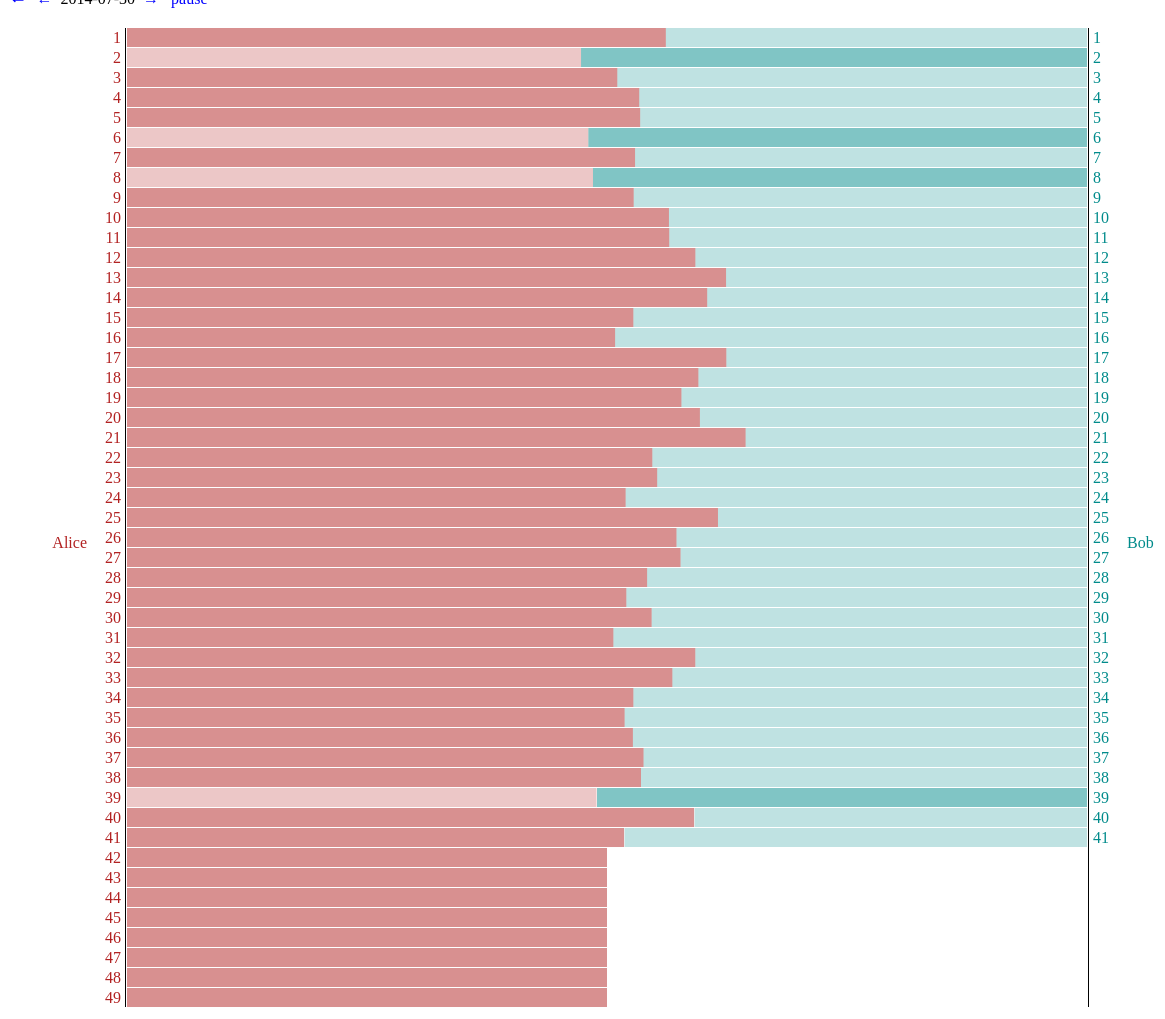
D3 v3 page, settled after 480 driven frames (8 s of simulated time); the page loaded 1 data file(s).


			var _gaq = _gaq || [];
			_gaq.push(['_setAccount', 'UA-337280-6']);
			_gaq.push(['_trackPageview']);
			(function() {
				var ga = document.createElement('script'); ga.type = 'text/javascript'; ga.async = true;
				ga.src = ('https:' == document.location.protocol ? 'https://ssl' : 'http://www') + '.google-analytics.com/ga.js';
				var s = document.getElementsByTagName('script')[0]; s.parentNode.insertBefore(ga, s);
			})();
		
// ── plot.js
var vs = {
	width: 1200,
	height: 1080,
	margin: { top: 20, right: 120, bottom: 80, left: 120 }
}

vs.svg = d3.select('body').append('svg')
	.attr({
		'width': vs.width,
		'height': vs.height
	}),

vs.dateLabel = d3.select('#date'),

vs.AliceLabel = vs.svg.append('text')
	.attr({
		'class': 'Alice axisLabel',
		'fill': 'firebrick',
		'text-anchor': 'end',
		'x': vs.margin.left,
		'dx': -40,
		'y': vs.height / 2
	})
	.text('Alice'),

vs.BobLabel = vs.svg.append('text')
	.attr({
		'class': 'Bob axisLabel',
		'fill': 'darkcyan',
		'text-anchor': 'start',
		'x': vs.width - vs.margin.right,
		'dx': 40,
		'y': vs.height / 2
	})
	.text('Bob'),

vs.plot = vs.svg.append('g')
	.attr('transform', 'translate(' + vs.margin.left + ',' + vs.margin.top + ')')


/* Load data & plot */
d3.tsv('data.tsv', function(data) {
	var maxDate = new Date(d3.max(data, function(d) { return d.dt })),
		minDate = new Date(d3.min(data, function(d) { return d.dt }))
	
	minDate.setTime(minDate.getTime() - 1000 * 3600 * 24)

	var format = d3.time.format('%Y-%m-%d'),
		showDate = new Date(format(minDate)),
		
		minLevel = d3.min(data, function(d) { return parseInt(d.level) }),
		maxLevel = d3.max(data, function(d) { return parseInt(d.level) }),

		barHeight = Math.floor((vs.height - vs.margin.top - vs.margin.bottom) / (maxLevel - minLevel + 1)),

		animation = false

	/* Controls */
	d3.select('#forward').style('visibility', 'visible')
	d3.select('#play').style('visibility', 'visible')

	function toggleAnimation() {
		if(animation) {
			animation = false
			d3.select('#play')
				.html('play')
		} else {
			animation = true
			d3.select('#play')
 				.html('pause')
			updatePlot(data)
		}
	}

	d3.select('#rewind')
		.on('click', function()
			{
				if(animation) { toggleAnimation() }
				showDate.setTime(minDate.getTime())
				d3.select('#back').style('visibility', 'hidden')
				d3.select('#forward').style('visibility', 'visible')
				d3.select('#play').style('visibility', 'visible')
				updatePlot(data)
			})

	d3.select('#back')
		.on('click', function()
			{
				if(animation) { toggleAnimation() }
				showDate.setDate(showDate.getDate() - 1)
				if(format(showDate) === format(minDate)) { d3.select('#back').style('visibility', 'hidden') }
				d3.select('#forward').style('visibility', 'visible')
				d3.select('#play').style('visibility', 'visible')
				updatePlot(data)
			})

	d3.select('#forward')
		.on('click', function()
			{
				if(animation) { toggleAnimation() }
				showDate.setDate(showDate.getDate() + 1)
				if(format(showDate) === format(maxDate)) {
					d3.select('#forward').style('visibility', 'hidden')
					d3.select('#play').style('visibility', 'hidden')
				}
				d3.select('#rewind').style('visibility', 'visible')
				d3.select('#back').style('visibility', 'visible')
				updatePlot(data)		
			})

	d3.select('#play')
		.on('click', function() { toggleAnimation() })

	/* Axes */
	vs.AliceAxis = vs.svg.append('line')
		.attr({
			'stroke': 'black',
			'stroke-width': 1,
			'x1': vs.margin.left - 2,
			'y1': vs.margin.top,
			'x2': vs.margin.left - 2,
			'y2': vs.margin.top + barHeight * (maxLevel - minLevel + 1) - 1
		})

	vs.BobAxis = vs.svg.append('line')
	.attr({
		'stroke': 'black',
		'stroke-width': 1,
		'x1': vs.width - vs.margin.left + 1,
		'y1': vs.margin.top,
		'x2': vs.width - vs.margin.left + 1,
		'y2': vs.margin.top + barHeight * (maxLevel - minLevel + 1) - 1
	})

	/* Finally, the plot */
	updatePlot = function(data) {
		var group = vs.plot.selectAll('g').data(data.filter(function(d) { return d.dt === format(showDate) }))

		var groupEnter = group.enter().append('g')
			.on('mouseover', function() {
				d3.select(this).selectAll('.score').style('visibility', 'visible')
			})
			.on('mouseout', function() {
				d3.select(this).selectAll('.score').style('visibility', 'hidden')
			})

		/* Add */
		groupEnter.append('rect')
			.attr({
				'class': 'Alice',
				'fill': 'firebrick',
				'opacity': 0.25,
				'x': 0,
				'y': function(d) { return barHeight * (d.level - 1) },
				'width': 0,
				'height': barHeight - 1
			})

		groupEnter.append('text')
			.attr({
				'class': 'Alice lvlOrd',
				'fill': 'firebrick',
				'opacity': 0,
				'text-anchor': 'end',
				'x': 0,
				'dx': -6,
				'y': function(d) { return barHeight * (d.level - 1) },
				'dy': Math.floor(barHeight / 2) + 5
			})
			.text(function(d) { return d.level })

		groupEnter.append('text')
			.attr({
				'class': 'Alice score',
				'fill': 'firebrick',
				'text-anchor': 'middle',
				'y': function(d) { return barHeight * (d.level - 1) },
				'dy': Math.floor(barHeight / 2) + 5
			})
			.style('visibility', 'hidden')

		groupEnter.append('rect')
			.attr({
				'class': 'Bob',
				'fill': 'darkcyan',
				'opacity': 0.25,
				'x': vs.width - vs.margin.left - vs.margin.right,
				'y': function(d) { return barHeight * (d.level - 1) },
				'width': 0,
				'height': barHeight - 1
			})

		groupEnter.append('text')
			.attr({
				'class': 'Bob lvlOrd',
				'fill': 'darkcyan',
				'opacity': 0,
				'text-anchor': 'start',
				'x': vs.width - vs.margin.left - vs.margin.right,
				'dx': 6,
				'y': function(d) { return barHeight * (d.level - 1) },
				'dy': Math.floor(barHeight / 2) + 5
			})
			.text(function(d) { return d.level })

		groupEnter.append('text')
			.attr({
				'class': 'Bob score',
				'fill': 'darkcyan',
				'text-anchor': 'middle',
				'y': function(d) { return barHeight * (d.level - 1) },
				'dy': Math.floor(barHeight / 2) + 5
			})
			.style('visibility', 'hidden')

		/* Update */
		group.select('.Alice')
			.transition()
			.attr({
				'opacity': function(d) { if(parseInt(d.Alice) > parseInt(d.Bob)) { return 0.5 } else { return 0.25 } },
				'width': function(d) { if(parseInt(d.Bob) > 0) { return (vs.width - vs.margin.left - vs.margin.right) * parseInt(d.Alice) / (parseInt(d.Alice) + parseInt(d.Bob)) } else { if(parseInt(d.Alice) > 0) { return (vs.width - vs.margin.left - vs.margin.right) / 2 } else { return 0 } } }
			})

		group.select('.Alice.lvlOrd')
			.transition()
			.attr({
				'opacity': function(d) { if(parseInt(d.Alice) > 0) { return 1 } else { return 0 } }
			})

		group.select('.Alice.score')
			.attr({
				'x': function(d) { if(parseInt(d.Bob) > 0) { return (vs.width - vs.margin.left - vs.margin.right) * parseInt(d.Alice) / (parseInt(d.Alice) + parseInt(d.Bob)) / 2 } else { if(parseInt(d.Alice) > 0) { return (vs.width - vs.margin.left - vs.margin.right) / 4 } else { return 0 } } },
				'opacity': function(d) { if(parseInt(d.Alice) > 0) { return 1 } else { return 0 } }
			})
			.text(function(d) { return parseInt(d.Alice).toLocaleString() })

		group.select('.Bob')
			.transition()
			.attr({
				'opacity': function(d) { if(parseInt(d.Alice) <= parseInt(d.Bob)) { return 0.5 } else { return 0.25 } },
				'x': function(d) { if(parseInt(d.Alice) > 0) { return (vs.width - vs.margin.left - vs.margin.right) * parseInt(d.Alice) / (parseInt(d.Alice) + parseInt(d.Bob)) } else { if(parseInt(d.Bob) > 0) { return (vs.width - vs.margin.left - vs.margin.right) / 2 } else { return vs.width - vs.margin.left - vs.margin.right } } },
				'width': function(d) { if(parseInt(d.Alice) > 0) { return (vs.width - vs.margin.left - vs.margin.right) * parseInt(d.Bob) / (parseInt(d.Alice) + parseInt(d.Bob)) } else { if(parseInt(d.Bob) > 0) { return (vs.width - vs.margin.left - vs.margin.right) / 2 } else { return 0 } } }
			})

		group.select('.Bob.lvlOrd')
			.transition()
			.attr({
				'opacity': function(d) { if(parseInt(d.Bob) > 0) { return 1 } else { return 0 } }
			})

		group.select('.Bob.score')
			.attr({
				'x': function(d) { if(parseInt(d.Alice) > 0) { return (vs.width - vs.margin.left - vs.margin.right) * (parseInt(d.Alice) + parseInt(d.Bob) / 2) / (parseInt(d.Alice) + parseInt(d.Bob)) } else { if(parseInt(d.Bob) > 0) { return (vs.width - vs.margin.left - vs.margin.right) / 4 *3 } else { return 0 } } },
				'opacity': function(d) { if(parseInt(d.Bob) > 0) { return 1 } else { return 0 } }
			})
			.text(function(d) { return parseInt(d.Bob).toLocaleString() })

		/* Remove */
		group.exit().remove()

		/* Date label */
		vs.dateLabel
			.html(format(showDate))
			.transition()
			.each('end', function() {
				if(animation) {
					showDate.setDate(showDate.getDate() + 1)
					if(format(showDate) === format(maxDate)) {
						toggleAnimation()
						d3.select('#forward').style('visibility', 'hidden')
						d3.select('#play').style('visibility', 'hidden')
					}
					d3.select('#rewind').style('visibility', 'visible')
					d3.select('#back').style('visibility', 'visible')
					updatePlot(data)
				}
			})
	}

	/* Start animation */
	toggleAnimation()
})

### data: data.tsv
dt	level	Alice	Bob
2014-06-30	1	7280	0
2014-06-30	2	6490	0
2014-06-30	3	10890	0
2014-06-30	4	14030	0
2014-06-30	5	14380	0
2014-06-30	6	9500	0
2014-06-30	7	10860	0
2014-06-30	8	9600	0
2014-06-30	9	8200	0
2014-06-30	10	6800	0
2014-06-30	11	11620	0
2014-06-30	12	10800	0
2014-06-30	13	6080	0
2014-06-30	14	11200	0
2014-06-30	15	5430	0
2014-06-30	16	6520	0
2014-06-30	17	0	0
2014-06-30	18	0	0
2014-06-30	19	0	0
2014-06-30	20	0	0
2014-06-30	21	0	0
2014-06-30	22	0	0
2014-06-30	23	0	0
2014-06-30	24	0	0
2014-06-30	25	0	0
2014-06-30	26	0	0
2014-06-30	27	0	0
2014-06-30	28	0	0
2014-06-30	29	0	0
2014-06-30	30	0	0
2014-06-30	31	0	0
2014-06-30	32	0	0
2014-06-30	33	0	0
2014-06-30	34	0	0
2014-06-30	35	0	0
2014-06-30	36	0	0
2014-06-30	37	0	0
2014-06-30	38	0	0
2014-06-30	39	0	0
2014-06-30	40	0	0
2014-06-30	41	0	0
2014-06-30	42	0	0
2014-06-30	43	0	0
2014-06-30	44	0	0
2014-06-30	45	0	0
2014-06-30	46	0	0
2014-06-30	47	0	0
2014-06-30	48	0	0
2014-06-30	49	0	0
2014-07-01	1	7280	0
2014-07-01	2	6490	0
2014-07-01	3	10890	0
2014-07-01	4	14030	0
2014-07-01	5	14380	0
2014-07-01	6	9500	0
2014-07-01	7	10860	0
2014-07-01	8	9600	0
2014-07-01	9	8200	0
2014-07-01	10	6800	0
2014-07-01	11	11620	0
... 1,655 more rows